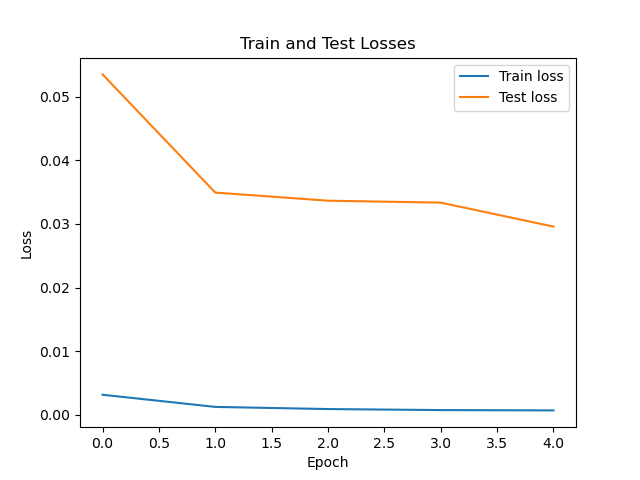

Data behind this chart, as committed beside it:
train_loss, test_loss, train_time, test_time
0.003131, 0.05352, 12.87, 1.89
0.001218, 0.03493, 13.48, 1.892
0.0008801, 0.03365, 13.3, 1.812
0.0007192, 0.03335, 13.19, 1.9
0.0006686, 0.02958, 13.1, 1.833
